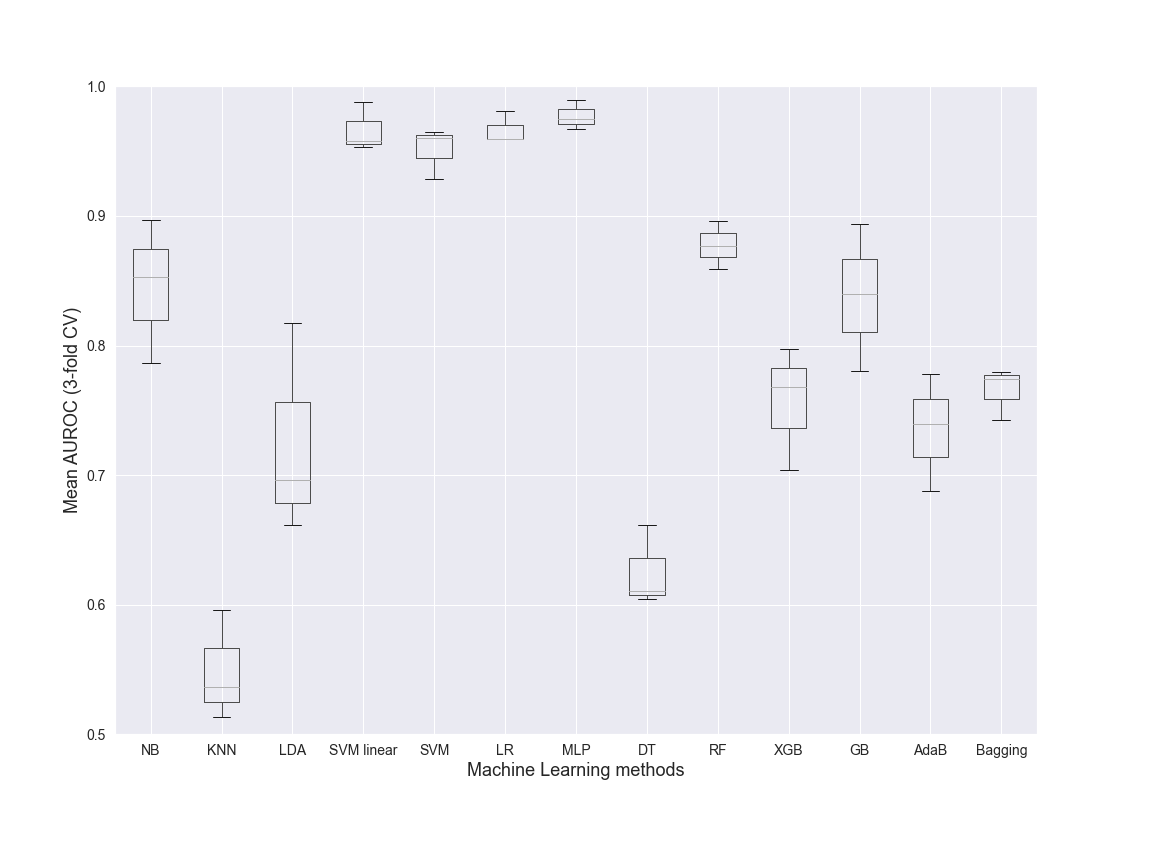

Source data for this figure (header and first rows):
NB, KNN, LDA, SVM linear, SVM, LR, MLP, DT, RF, XGB, GB, AdaB, Bagging, Dataset, folds
0.7867, 0.5964, 0.6619, 0.9531, 0.9288, 0.9592, 0.9674, 0.6042, 0.8592, 0.7977, 0.8941, 0.7778, 0.7797, Class, 3
0.8531, 0.5137, 0.6959, 0.9579, 0.9601, 0.9597, 0.9747, 0.6618, 0.877, 0.7043, 0.7806, 0.7398, 0.7429, Class, 3
0.8967, 0.5366, 0.8174, 0.988, 0.9645, 0.9809, 0.9898, 0.6106, 0.8961, 0.7684, 0.84, 0.6882, 0.7742, Class, 3
